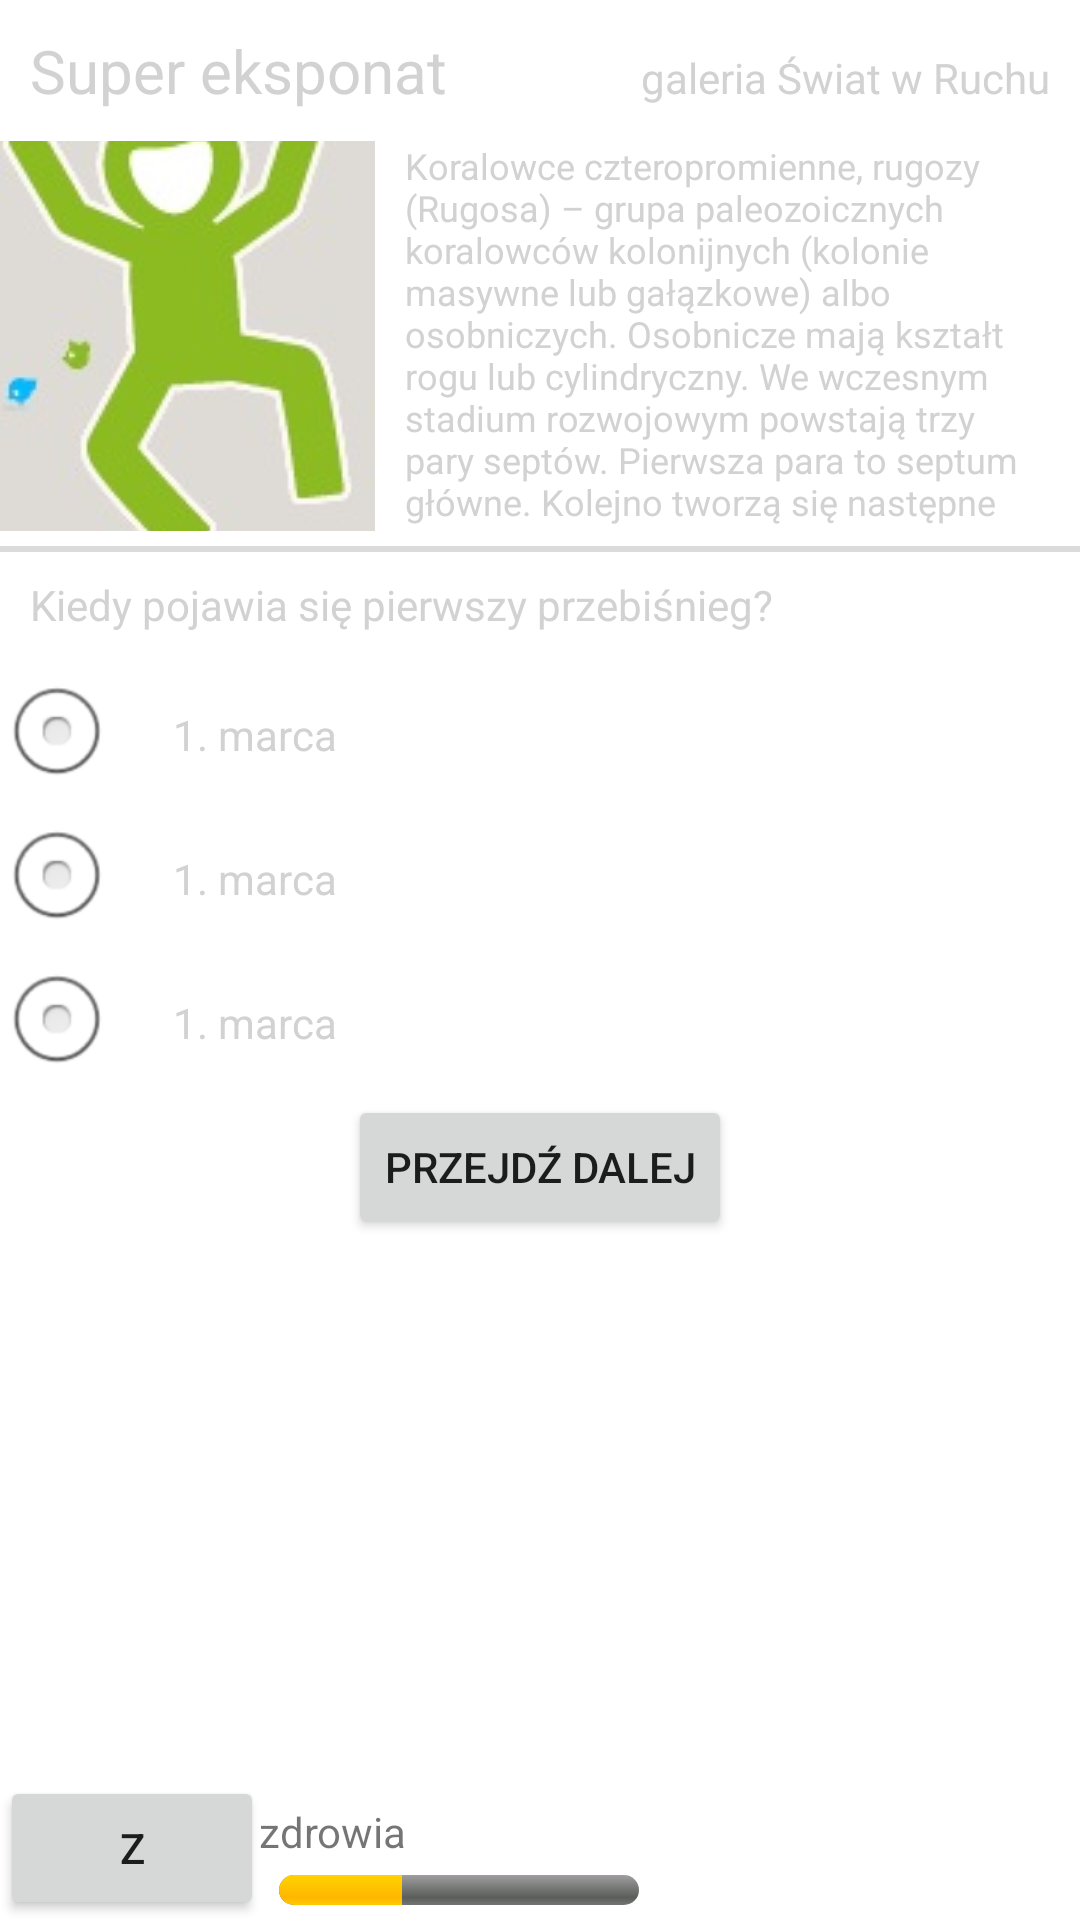

Here is an Android app screen rendered from its layout file. Give the layout XML and the strings, colors and styles it references.
<!-- AndroidManifest.xml: fallback theme Theme.MaterialComponents.DayNight.NoActionBar -->
<!-- res/layout/exhibit.xml -->
<?xml version="1.0" encoding="utf-8"?>
<RelativeLayout xmlns:android="http://schemas.android.com/apk/res/android"
    android:layout_width="fill_parent"
    android:layout_height="fill_parent"
    android:background="#ffffff" >

    <TextView
        android:id="@+id/name"
        style="@style/ExhibitName"
        android:layout_width="wrap_content"
        android:layout_height="wrap_content"
        android:layout_alignParentLeft="true"
        android:layout_alignParentTop="true"
        android:padding="10dp"
        android:text="@string/exhibitName" />

    <TextView
        android:id="@+id/galleryName"
        style="@style/ExhibitGalleryName"
        android:layout_width="wrap_content"
        android:layout_height="wrap_content"
        android:layout_alignBaseline="@+id/name"
        android:layout_alignParentRight="true"
        android:padding="10dp"
        android:text="@string/exhibitGalleryName" />

    <ImageView
        android:id="@+id/exhibitonImg"
        android:layout_width="wrap_content"
        android:layout_height="130dp"
        android:layout_alignParentLeft="true"
        android:layout_below="@+id/name"
        android:scaleType="centerCrop"
        android:src="@drawable/exhibit_example" />

    <TextView
        android:id="@+id/description"
        style="@style/ExhibitDescription"
        android:layout_width="wrap_content"
        android:layout_height="130dp"
        android:layout_below="@+id/name"
        android:layout_toRightOf="@+id/exhibitonImg"
        android:paddingLeft="10dp"
        android:paddingRight="10dp"
        android:text="@string/exhibitDescription" />

    <View
        android:layout_width="fill_parent"
        android:layout_height="2dp"
        android:layout_below="@+id/description"
        android:layout_marginBottom="5dp"
        android:layout_marginTop="5dp"
        android:background="#DBDBDB" />

    <TextView
        android:id="@+id/question"
        style="@style/ExhibitQuestion"
        android:layout_width="wrap_content"
        android:layout_height="wrap_content"
        android:layout_below="@+id/exhibitonImg"
        android:layout_marginTop="5dp"
        android:padding="10dp"
        android:text="@string/exhibitQuestion" />

    <RadioGroup
        android:id="@+id/answers"
        android:layout_width="fill_parent"
        android:layout_height="wrap_content"
        android:layout_below="@+id/question"
        android:orientation="vertical" >

        <RadioButton
            android:id="@+id/checkAnswer1"
            style="@style/ExhibitQuestion"
            android:layout_width="fill_parent"
            android:layout_height="wrap_content"
            android:button="@android:color/transparent"
            android:drawableLeft="@android:drawable/btn_radio"
            android:drawablePadding="20dp"
            android:text="@string/exhibitAnswer"
            android:textOff=""
            android:textOn="" />

        <RadioButton
            android:id="@+id/checkAnswer2"
            style="@style/ExhibitQuestion"
            android:layout_width="fill_parent"
            android:layout_height="wrap_content"
            android:button="@android:color/transparent"
            android:drawableLeft="@android:drawable/btn_radio"
            android:drawablePadding="20dp"
            android:text="@string/exhibitAnswer"
            android:textOff=""
            android:textOn="" />

        <RadioButton
            android:id="@+id/checkAnswer3"
            style="@style/ExhibitQuestion"
            android:layout_width="fill_parent"
            android:layout_height="wrap_content"
            android:button="@android:color/transparent"
            android:drawableLeft="@android:drawable/btn_radio"
            android:drawablePadding="20dp"
            android:text="@string/exhibitAnswer"
            android:textOff=""
            android:textOn="" />
    </RadioGroup>

    <Button
        android:id="@+id/goFurther"
        android:layout_width="wrap_content"
        android:layout_height="wrap_content"
        android:layout_below="@+id/answers"
        android:layout_centerHorizontal="true"
        android:clickable="true"
        android:onClick="goFurther"
        android:text="Przejdź dalej" />

    <Button
        android:id="@+id/ic_path"
        android:layout_width="wrap_content"
        android:layout_height="wrap_content"
        android:layout_alignParentBottom="true"
        android:layout_alignParentLeft="true"
        android:text="z" />

    <TextView
        android:layout_width="wrap_content"
        android:layout_height="wrap_content"
        android:layout_above="@+id/pathProgress"
        android:text="Ścieżka zdrowia"
        android:layout_alignParentLeft="true"
        android:layout_marginLeft="35dp" 
        />

    <ProgressBar
        android:id="@+id/pathProgress"
        style="@android:style/Widget.ProgressBar.Horizontal"
        android:layout_width="130dp"
        android:layout_height="20dp"
        android:layout_alignParentBottom="true"
        android:layout_toRightOf="@+id/ic_path"
        android:padding="5dp"
        android:progress="34"
        android:text="Ścieżka wody: 19%" />

    <Button
        android:id="@+id/pathClose"
        android:layout_width="wrap_content"
        android:layout_height="wrap_content"
        android:layout_alignParentBottom="true"
        android:layout_toLeftOf="@+id/pathChooser"
        android:layout_margin="10dp"
        android:background="@drawable/exit" />

    <Button
        android:id="@+id/pathChooser"
        android:layout_width="wrap_content"
        android:layout_height="wrap_content"
        android:layout_alignParentBottom="true"
        android:layout_alignParentRight="true"
        android:layout_margin="10dp"
        android:background="@drawable/arrow_up"
        android:clickable="true"
        android:onClick="exhibitList" />
</RelativeLayout>
<!-- resources referenced by this layout -->
<resources>
  <!-- drawable exhibit_example: jpg bitmap (drawable, 14223 bytes) -->
  <string name="exhibitAnswer">1. marca</string>
  <string name="exhibitDescription">Koralowce czteropromienne, rugozy (Rugosa) – grupa paleozoicznych koralowców kolonijnych (kolonie masywne lub gałązkowe) albo osobniczych. Osobnicze mają kształt rogu lub cylindryczny. We wczesnym stadium rozwojowym powstają trzy pary septów. Pierwsza para to septum główne. Kolejno tworzą się następne dwie pary. Trzy pary septów dzielą kielich koralowca na sześć komór. Jednak dalsze septa tworzą się tylko w czterech komorach. Dlatego nazywa się je koralowcami czteropromiennymi.
  Rugozy znane są od ordowiku do późnego permu. Swój rozkwit osiągnęły w dewonie i wczesnym karbonie. Miały duże znaczenie skałotwórcze, stanowią ważny składnik dewońskich i karbońskich wapieni rafowych.</string>
  <string name="exhibitGalleryName">galeria Świat w Ruchu</string>
  <string name="exhibitName">Super eksponat</string>
  <string name="exhibitQuestion">Kiedy pojawia się pierwszy przebiśnieg?</string>
  <style name="ExhibitDescription">
          <item name="android:textColor">#d2d2d2</item>
          <item name="android:textSize">12sp</item>
      </style>
  <style name="ExhibitGalleryName">
          <item name="android:textColor">#d2d2d2</item>
          <item name="android:textSize">14sp</item>
      </style>
  <style name="ExhibitName">
          <item name="android:textColor">#d2d2d2</item>
          <item name="android:textSize">20sp</item>
      </style>
  <style name="ExhibitQuestion">
          <item name="android:textColor">#d2d2d2</item>
          <item name="android:textSize">14sp</item>
      </style>
</resources>
